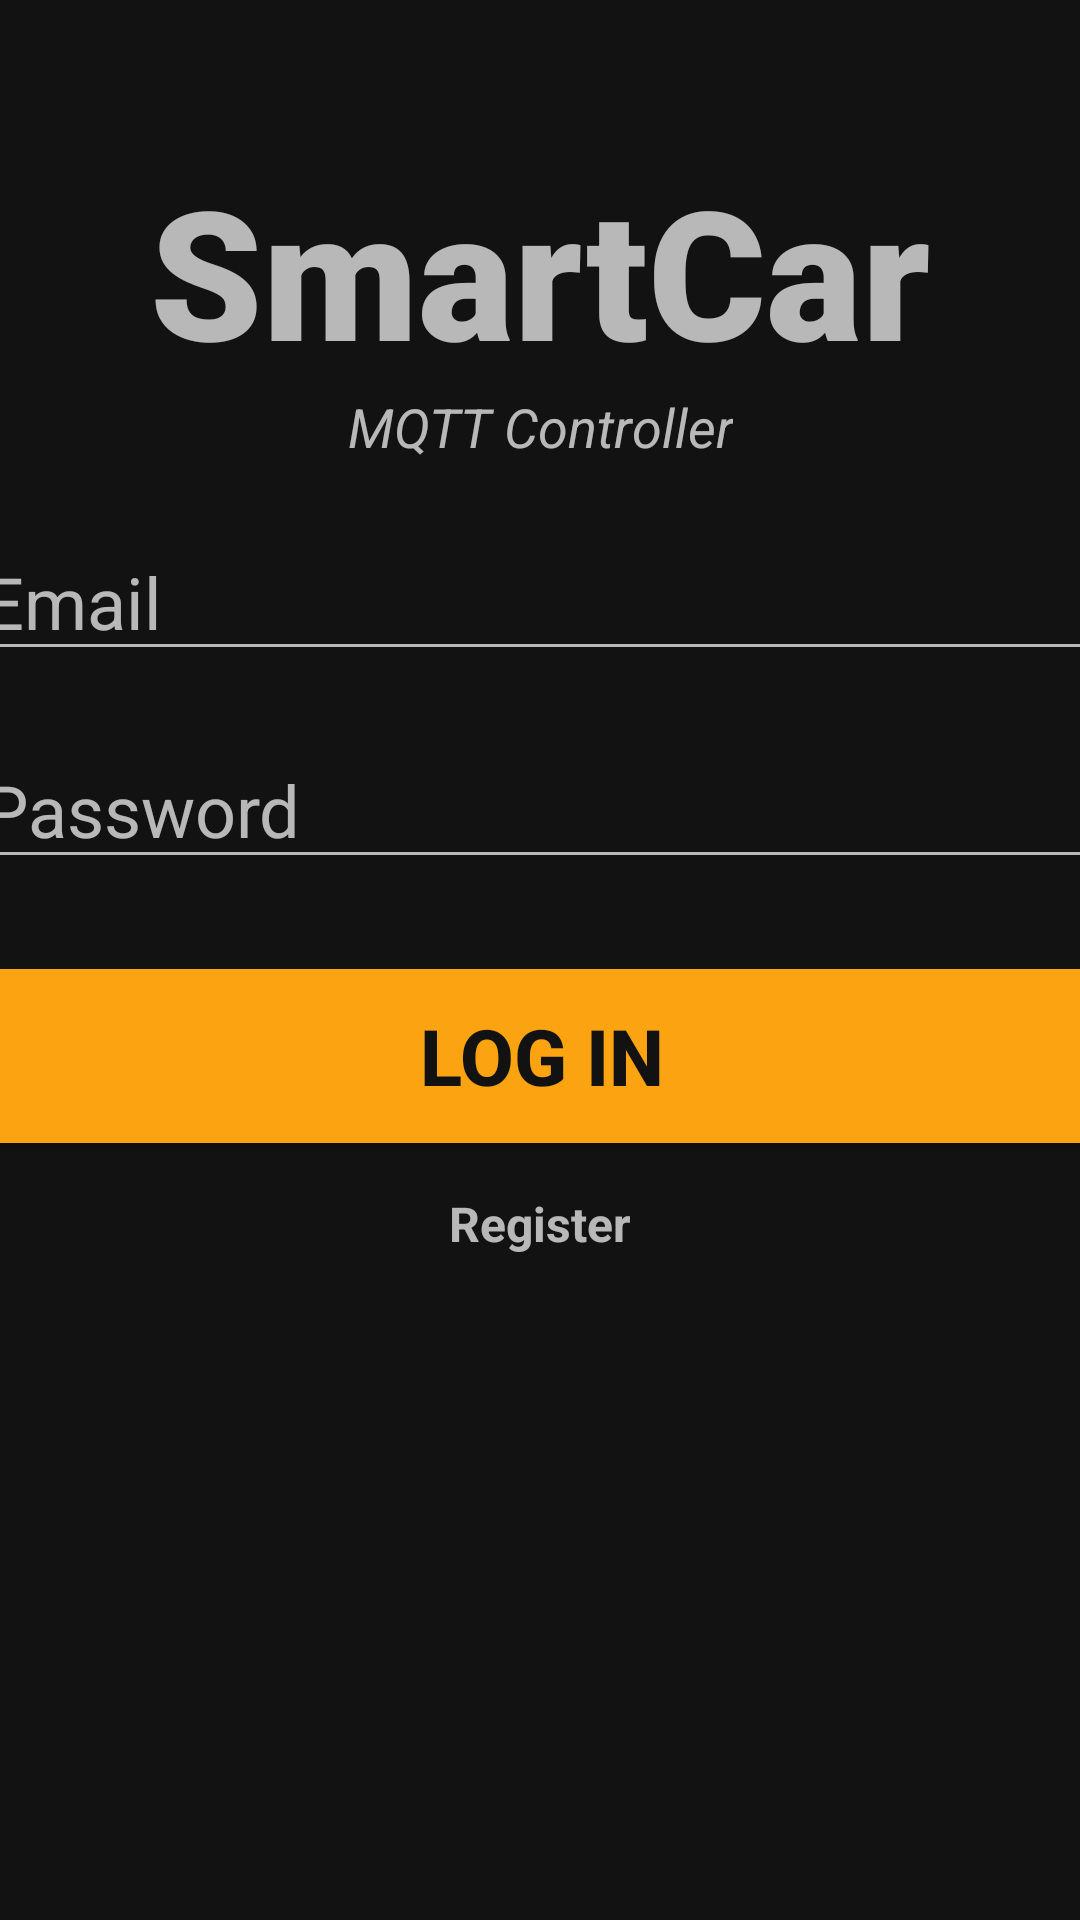

This screen was rendered from an Android layout file. Write that file and the resources it references.
<!-- AndroidManifest.xml: application theme Theme.SmartcarMqttController -->
<!-- res/layout/fragment_login.xml -->
<?xml version="1.0" encoding="utf-8"?>
<androidx.constraintlayout.widget.ConstraintLayout xmlns:android="http://schemas.android.com/apk/res/android"
    xmlns:app="http://schemas.android.com/apk/res-auto"
    xmlns:tools="http://schemas.android.com/tools"
    android:layout_width="match_parent"
    android:layout_height="match_parent"
    tools:context=".fragments.RegisterFragment"
    android:background="@color/dark">

    <TextView
        android:id="@+id/banner"
        android:layout_width="match_parent"
        android:layout_height="wrap_content"
        android:text="SmartCar"
        android:textSize="60sp"
        android:textAlignment="center"
        android:textStyle="bold"
        android:fontFamily="sans-serif-black"
        app:layout_constraintTop_toTopOf="parent"
        app:layout_constraintRight_toRightOf="parent"
        app:layout_constraintLeft_toLeftOf="parent"
        android:layout_marginTop="50dp"/>

    <TextView
        android:id="@+id/bannerDescription"
        android:layout_width="wrap_content"
        android:layout_height="wrap_content"
        android:text="MQTT Controller"
        android:textStyle="italic"
        android:textSize="18sp"
        android:textAlignment="center"
        app:layout_constraintTop_toBottomOf="@+id/banner"
        app:layout_constraintLeft_toLeftOf="parent"
        app:layout_constraintRight_toRightOf="parent"/>

    <EditText
        android:id="@+id/loginEmail"
        android:layout_width="380dp"
        android:layout_height="wrap_content"
        android:layout_marginTop="20dp"
        android:ems="10"
        android:hint="Email"
        android:inputType="textEmailAddress"
        android:textSize="24sp"
        android:textColor="@color/white"
        app:layout_constraintLeft_toLeftOf="parent"
        app:layout_constraintRight_toRightOf="parent"
        app:layout_constraintTop_toBottomOf="@+id/bannerDescription"/>

    <EditText
        android:id="@+id/loginPassword"
        android:layout_width="380dp"
        android:layout_height="wrap_content"
        android:layout_marginTop="20dp"
        android:ems="10"
        android:hint="Password"
        android:inputType="textPassword"
        android:textSize="24sp"
        android:textColor="@color/white"
        app:layout_constraintLeft_toLeftOf="parent"
        app:layout_constraintRight_toRightOf="parent"
        app:layout_constraintTop_toBottomOf="@+id/loginEmail"/>

    <Button
        android:id="@+id/loginUser"
        android:layout_width="380dp"
        android:layout_height="70dp"
        android:layout_marginTop="24dp"
        android:backgroundTint="@color/color_scheme_orange"
        android:text="Log In"
        android:textColor="@color/dark"
        android:textSize="26sp"
        android:textStyle="bold"
        app:layout_constraintLeft_toLeftOf="parent"
        app:layout_constraintRight_toRightOf="parent"
        app:layout_constraintTop_toBottomOf="@+id/loginPassword"/>

    <TextView
        android:id="@+id/toRegister"
        android:layout_width="wrap_content"
        android:layout_height="wrap_content"
        android:text="Register"
        android:textStyle="bold"
        android:textSize="16sp"
        android:textAlignment="center"
        app:layout_constraintTop_toBottomOf="@+id/loginUser"
        app:layout_constraintLeft_toLeftOf="parent"
        app:layout_constraintRight_toRightOf="parent"
        android:layout_marginTop="10dp"/>

</androidx.constraintlayout.widget.ConstraintLayout>
<!-- resources referenced by this layout -->
<resources>
  <color name="color_scheme_orange">#FCA311</color>
  <color name="dark">#121212</color>
  <color name="white">#FFFFFFFF</color>
  <style name="Theme.SmartcarMqttController" parent="Theme.AppCompat.NoActionBar">
          
          <item name="colorPrimary">@color/color_scheme_dark_blue</item>
          <item name="colorPrimaryVariant">@color/color_scheme_black</item>
          <item name="colorOnPrimary">@color/color_scheme_orange</item>
          
          <item name="colorSecondary">@color/teal_200</item>
          <item name="colorSecondaryVariant">@color/teal_700</item>
          <item name="colorOnSecondary">@color/black</item>
          
          <item name="android:statusBarColor">?attr/colorPrimaryVariant</item>
          
      </style>
  <color name="color_scheme_dark_blue">#14213D</color>
  <color name="color_scheme_black">#000000</color>
  <color name="teal_200">#FF03DAC5</color>
  <color name="teal_700">#FF018786</color>
  <color name="black">#FF000000</color>
</resources>
